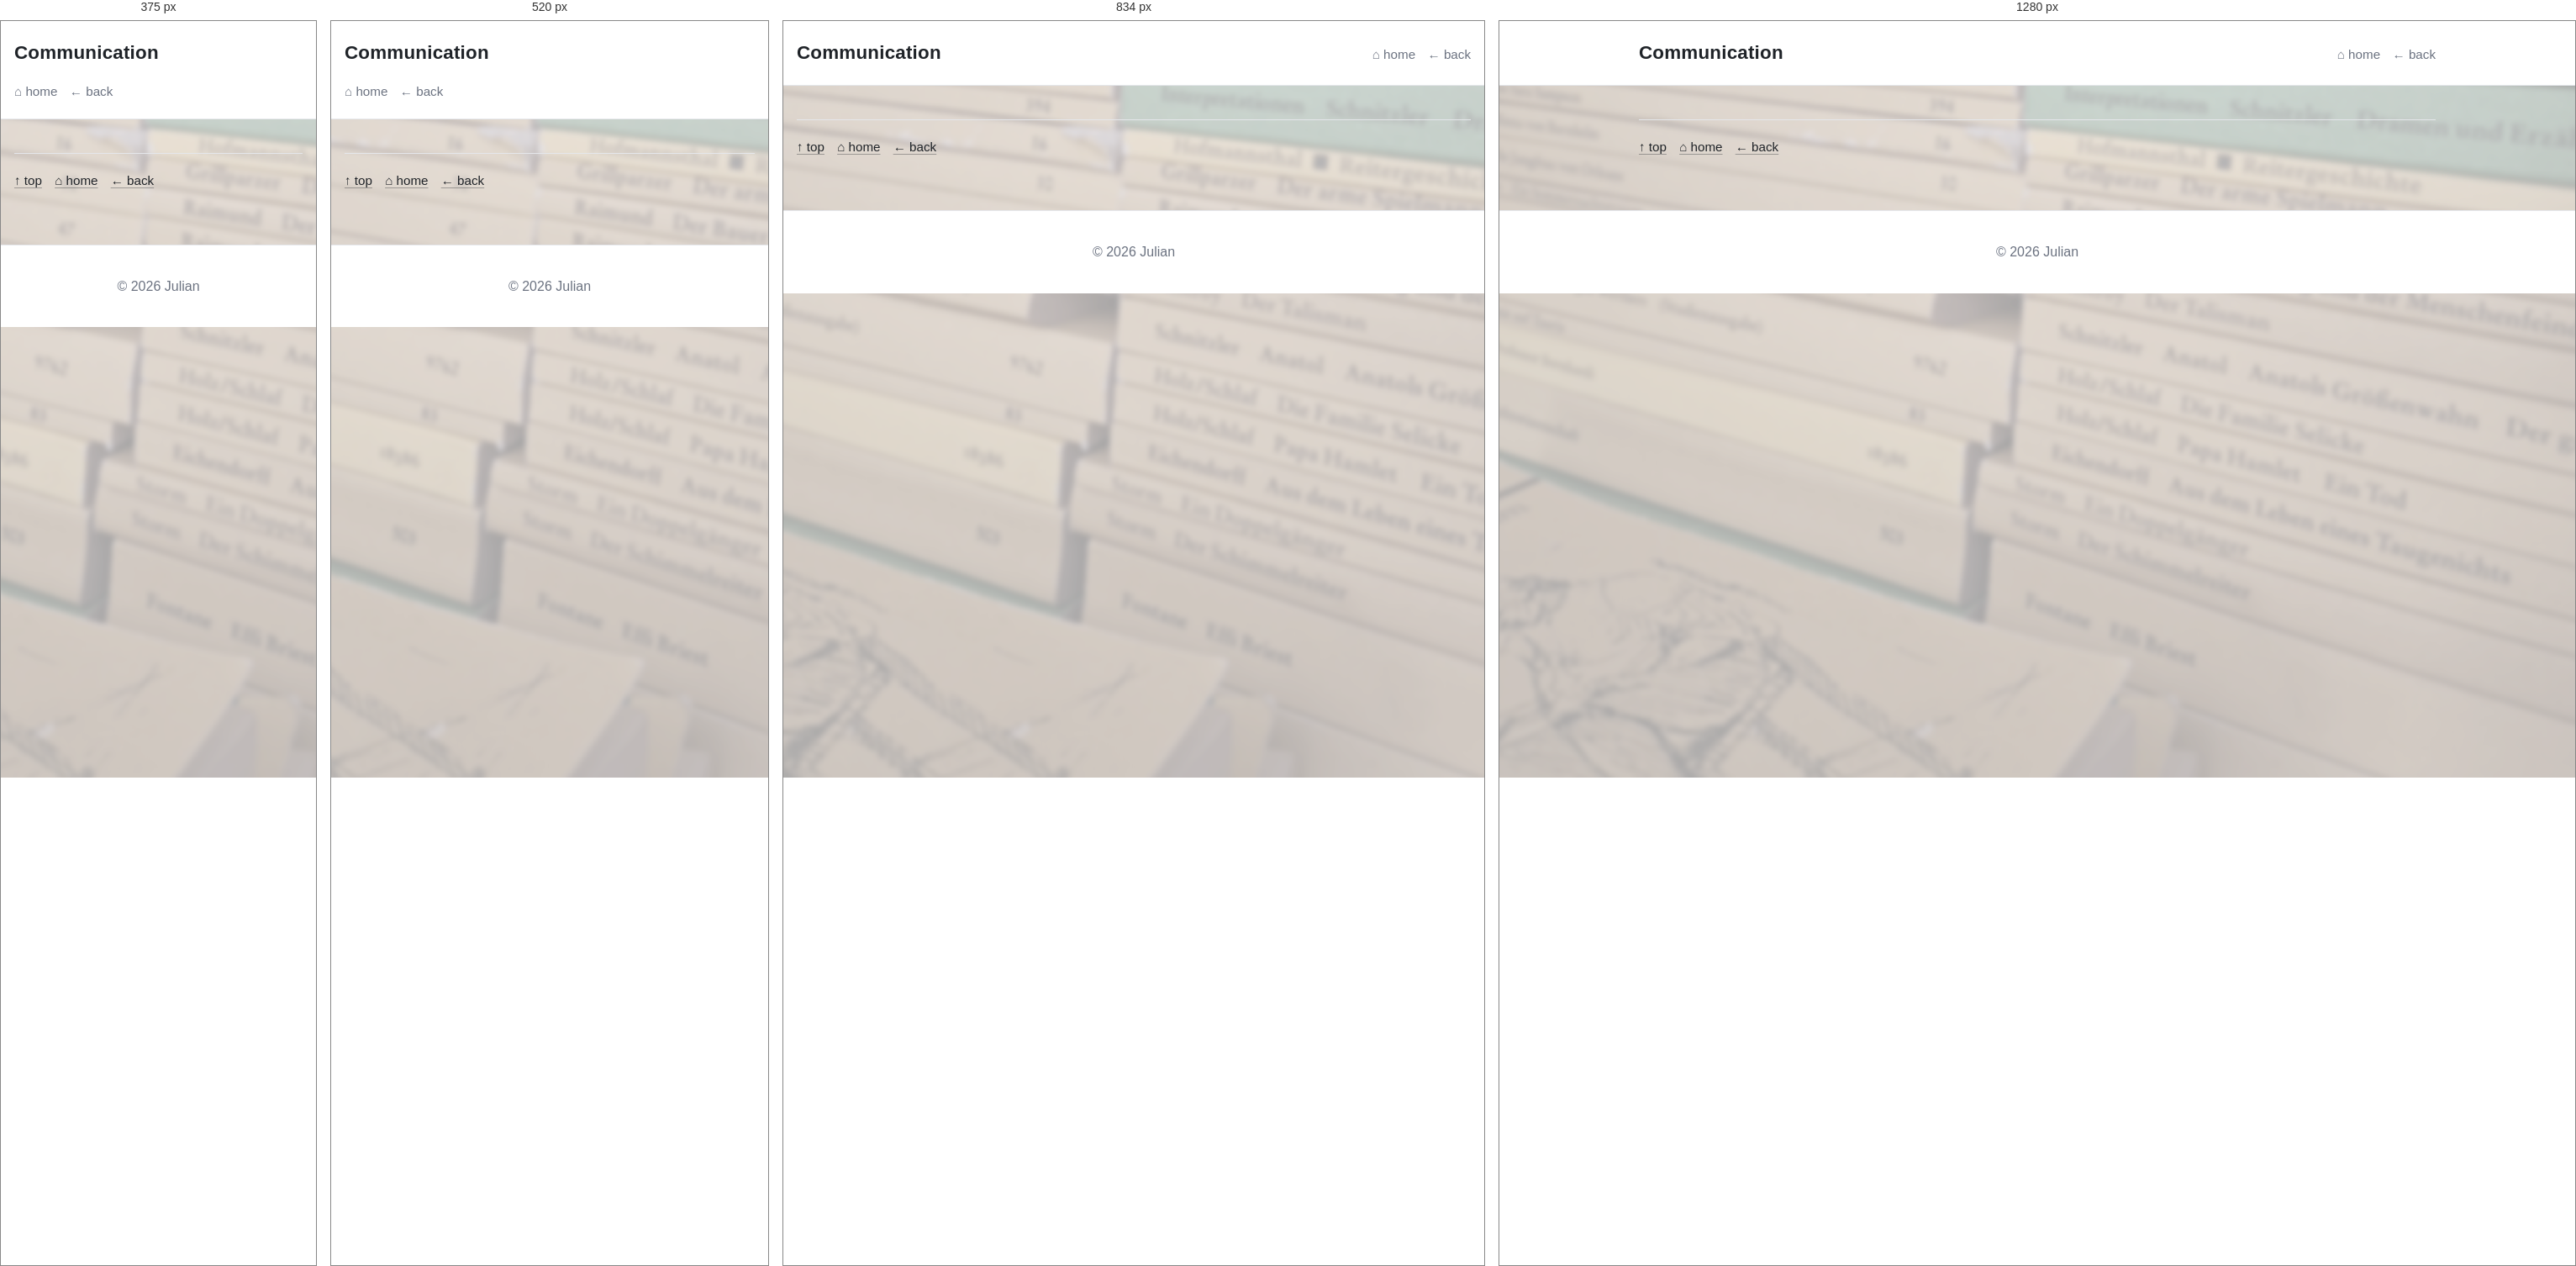
Rendered at 375 px, 520 px, 834 px and 1280 px, left to right.

<!-- file: communication.html -->
<!DOCTYPE html>
<html lang="en">

<head>
  <meta charset="UTF-8" />
  <meta name="viewport" content="width=device-width, initial-scale=1.0" />

  <title>Communication</title>

  <link rel="stylesheet" href="../assets/css/main.css" />
</head>

<body class="has-bg bg-words" id="top">
  <header class="site-header">
    <div class="header-inner">

      <h1 class="site-title">Communication</h1>
      <nav class="top-nav" aria-label="Top navigation">
        <a href="../index.html">⌂ home</a>
        <a href="home.html">← back</a>
      </nav>
    </div>
  </header>

  <main class="content">
    <!--NEWS SECTION-->
    <div data-news-topic="words" data-news-subtopic="communication" data-news-mode="all"></div>
    <script type="module" src="../assets/js/news.js"></script>


    <hr class="divider" />
    <p class="hint"><a href="#top">↑ top</a>&emsp;<a href="../index.html">⌂ home</a>&emsp;<a href="home.html">← back</a>
    </p>
  </main>


  <footer class="site-footer">
    <p>© 2026 Julian</p>
  </footer>

  <!--
    JavaScript einbinden:
    - defer bedeutet: Script wird geladen, aber erst ausgeführt,
      nachdem das HTML geparst wurde.
    Vorteil: Das Script blockiert nicht das Rendering der Seite.
  -->
  <script src="../assets/js/main.js" defer></script>
</body>

</html>

/* @media block from main.css */
@media (max-width: 900px) {
  .tile-grid {
    grid-template-columns: repeat(2, minmax(0, 1fr));
  }
  .toc_column, .toc_column_2, .toc_column_3 {
    column-count: 2;
  }
}

/* @media block from main.css */
@media (max-width: 560px) {
  .header-inner {
    align-items: flex-start;   /* oben ausrichten */
    flex-direction: column;    /* Titel über Navigation */
  }
  .tile-grid {
    grid-template-columns: 1fr; /* eine Spalte */
  }
  .toc_column, .toc_column_2, .toc_column_3 {
    column-count: 1;
  }
}

/* @media block from main.css */
@media (min-width: 700px) {
  .media-row:not(:has(> .media:only-child)) {
    grid-template-columns: repeat(2, minmax(0, 1fr));
  }

  .media-row img {
    height: 760px;
  }

  .media-row--compact img {
    height: 380px;
  }
}

/* @media block from main.css */
@media (max-width: 420px) {
  .media-row img {
    height: 220px;
  }

  .media-row--compact img {
    height: 190px;
  }
}

/* @media block from main.css */
@media (max-width: 700px) {
  .astronomy-grid {
    grid-template-columns: 1fr;
  }
}

/* @media block from main.css */
@media (min-width: 901px) {
  .cheat-grid {
    grid-template-columns: repeat(2, minmax(0, 1fr));
  }
}

/* @media block from main.css */
@media (min-width: 760px) {
  .anchorage-head {
    grid-template-columns: 1fr 1fr; /* 50 / 50 Layout */
  }
}

/* @media block from main.css */
@media (max-width: 640px) {
  .glossary-table-wrap {
    overflow: visible;
    border: 0;
    background: transparent;
  }

  .glossary-table {
    min-width: 0;
    border-collapse: separate;
    border-spacing: 0 0.75rem;
  }

  .glossary-table caption {
    padding: 0 0 0.75rem;
    border-bottom: 0;
  }

  .glossary-table thead {
    position: absolute;
    width: 1px;
    height: 1px;
    overflow: hidden;
    clip-path: inset(50%);
    white-space: nowrap;
  }

  .glossary-table,
  .glossary-table tbody,
  .glossary-table tr,
  .glossary-table th,
  .glossary-table td {
    display: block;
    width: 100%;
  }

  .glossary-table tr {
    padding: 0.85rem 1rem;
    border: 1px solid var(--border);
    border-radius: calc(var(--radius) - 4px);
    background: var(--surface);
  }

  .glossary-table th,
  .glossary-table td {
    padding: 0;
    border-top: 0;
  }

  .glossary-table td {
    margin-top: 0.35rem;
  }
}

/* @media block from main.css */
@media (max-width: 768px) {
  section.card#table {
    overflow-x: auto;
  }

  section.card#table .trim_table {
    /* Mindestbreite, damit die Tabelle lesbar bleibt */
    min-width: 720px;
  }

  section.card#table .trim_table th,
  section.card#table .trim_table td {
    padding: 0.55rem 0.6rem;
    font-size: 0.9rem;
  }
}

/* @media block from main.css */
@media (max-width: 480px) {
  section.card#table .trim_table {
    min-width: 680px;
  }

  section.card#table .trim_table th,
  section.card#table .trim_table td {
    font-size: 0.85rem;
  }
}

/* @media block from main.css */
@media (max-width: 700px) {
  .sailing-route-map {
    height: 60vh;
    min-height: 360px;
  }
}